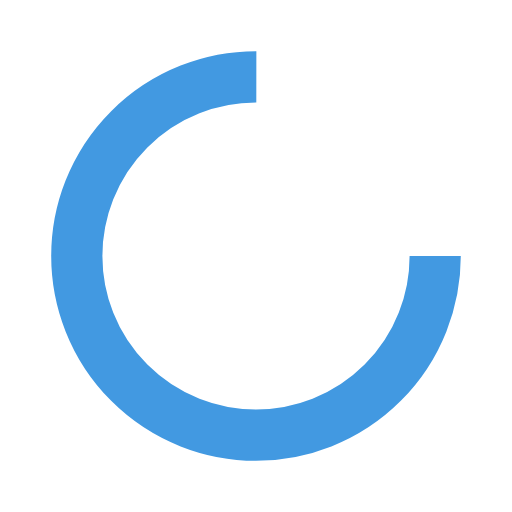
t = 0.00 s
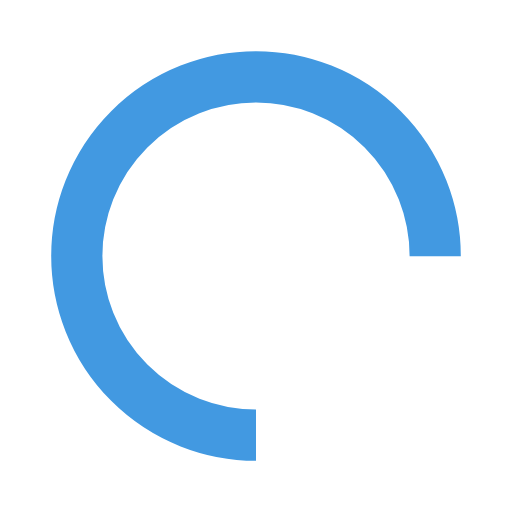
t = 0.25 s
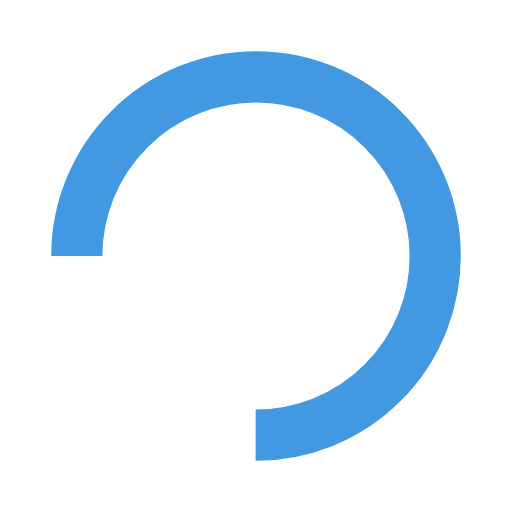
t = 0.50 s
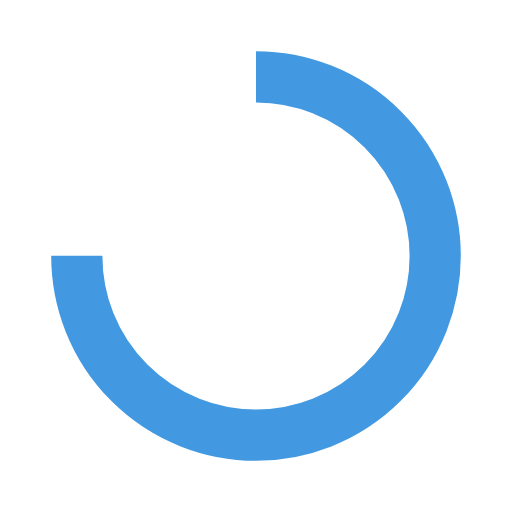
t = 0.75 s

The animated SVG that drew these frames (rendered in a browser with its animation timeline set to each time). Animation: 1 SMIL element (animateTransform=1); one cycle of 1.00 s, repeats indefinitely.

<?xml version="1.0" encoding="utf-8"?>
<svg xmlns="http://www.w3.org/2000/svg" xmlns:xlink="http://www.w3.org/1999/xlink" style="margin: auto; background: rgb(255, 255, 255); display: block; shape-rendering: auto;" width="22px" height="22px" viewBox="0 0 100 100" preserveAspectRatio="xMidYMid">
<circle cx="50" cy="50" fill="none" stroke="#4299e1" stroke-width="10" r="35" stroke-dasharray="164.93361431346415 56.97787143782138">
  <animateTransform attributeName="transform" type="rotate" repeatCount="indefinite" dur="1s" values="0 50 50;360 50 50" keyTimes="0;1"></animateTransform>
</circle>
<!-- [ldio] generated by https://loading.io/ --></svg>